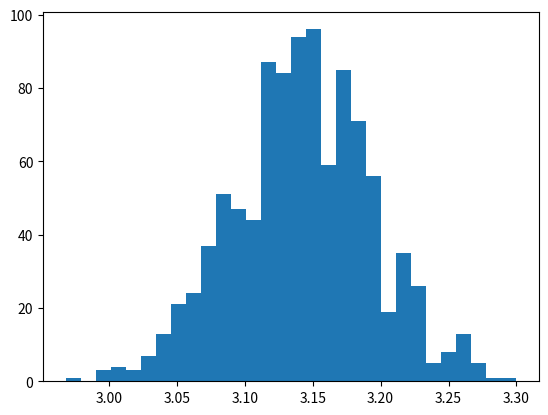

Reproduce this figure in Python. (Note: this script raises an exception after producing the figure.)
#!/usr/bin/env python3
# -*- coding: utf-8 -*-
"""
Created on Fri Sep 20 10:08:09 2019

@author: amandaash
"""

import numpy as np
import matplotlib.pyplot as plt
import numpy.random as rand

def pond_sampler(N): 
    
    circle_pts = []
    square_pts = []

    x = (rand.random(N) - 0.5)*2.0
    y = (rand.random(N) - 0.5)*2.0

    for sample in range(N):
        r = np.sqrt(x[sample]**2 + y[sample]**2)
        if r<= 1:
            circle_pts.append([x[sample], y[sample]])
        else: 
            square_pts.append([x[sample], y[sample]])
    
    N_pond = len(circle_pts)
    circle_pts = np.array(circle_pts)
    square_pts = np.array(square_pts)

    #plt.plot(circle_pts[:,0], circle_pts[:,1], '.')
    #plt.plot(square_pts[:,0], square_pts[:,1], '.', color = 'g')
    #plt.savefig('/Users/<user>/Desktop/PHYS_3210/Week 05/Pretty_pond.pdf')
    #plt.show()

    return (N_pond/N)*4

#print('Area of Pond = {0}'.format(A_pond))
#print('Number of iterations = {0}'.format(N))

Area = []
for N in range(1000):
    Area.append(pond_sampler(1000))
plt.hist(Area, bins = 30)
plt.savefig('/Users/<user>/Desktop/PHYS_3210/Week 05/pond_histogram.pdf')
plt.show()

print(np.median(Area))
print(np.std(Area))
print(np.std(Area)/np.sqrt(1000*1000))